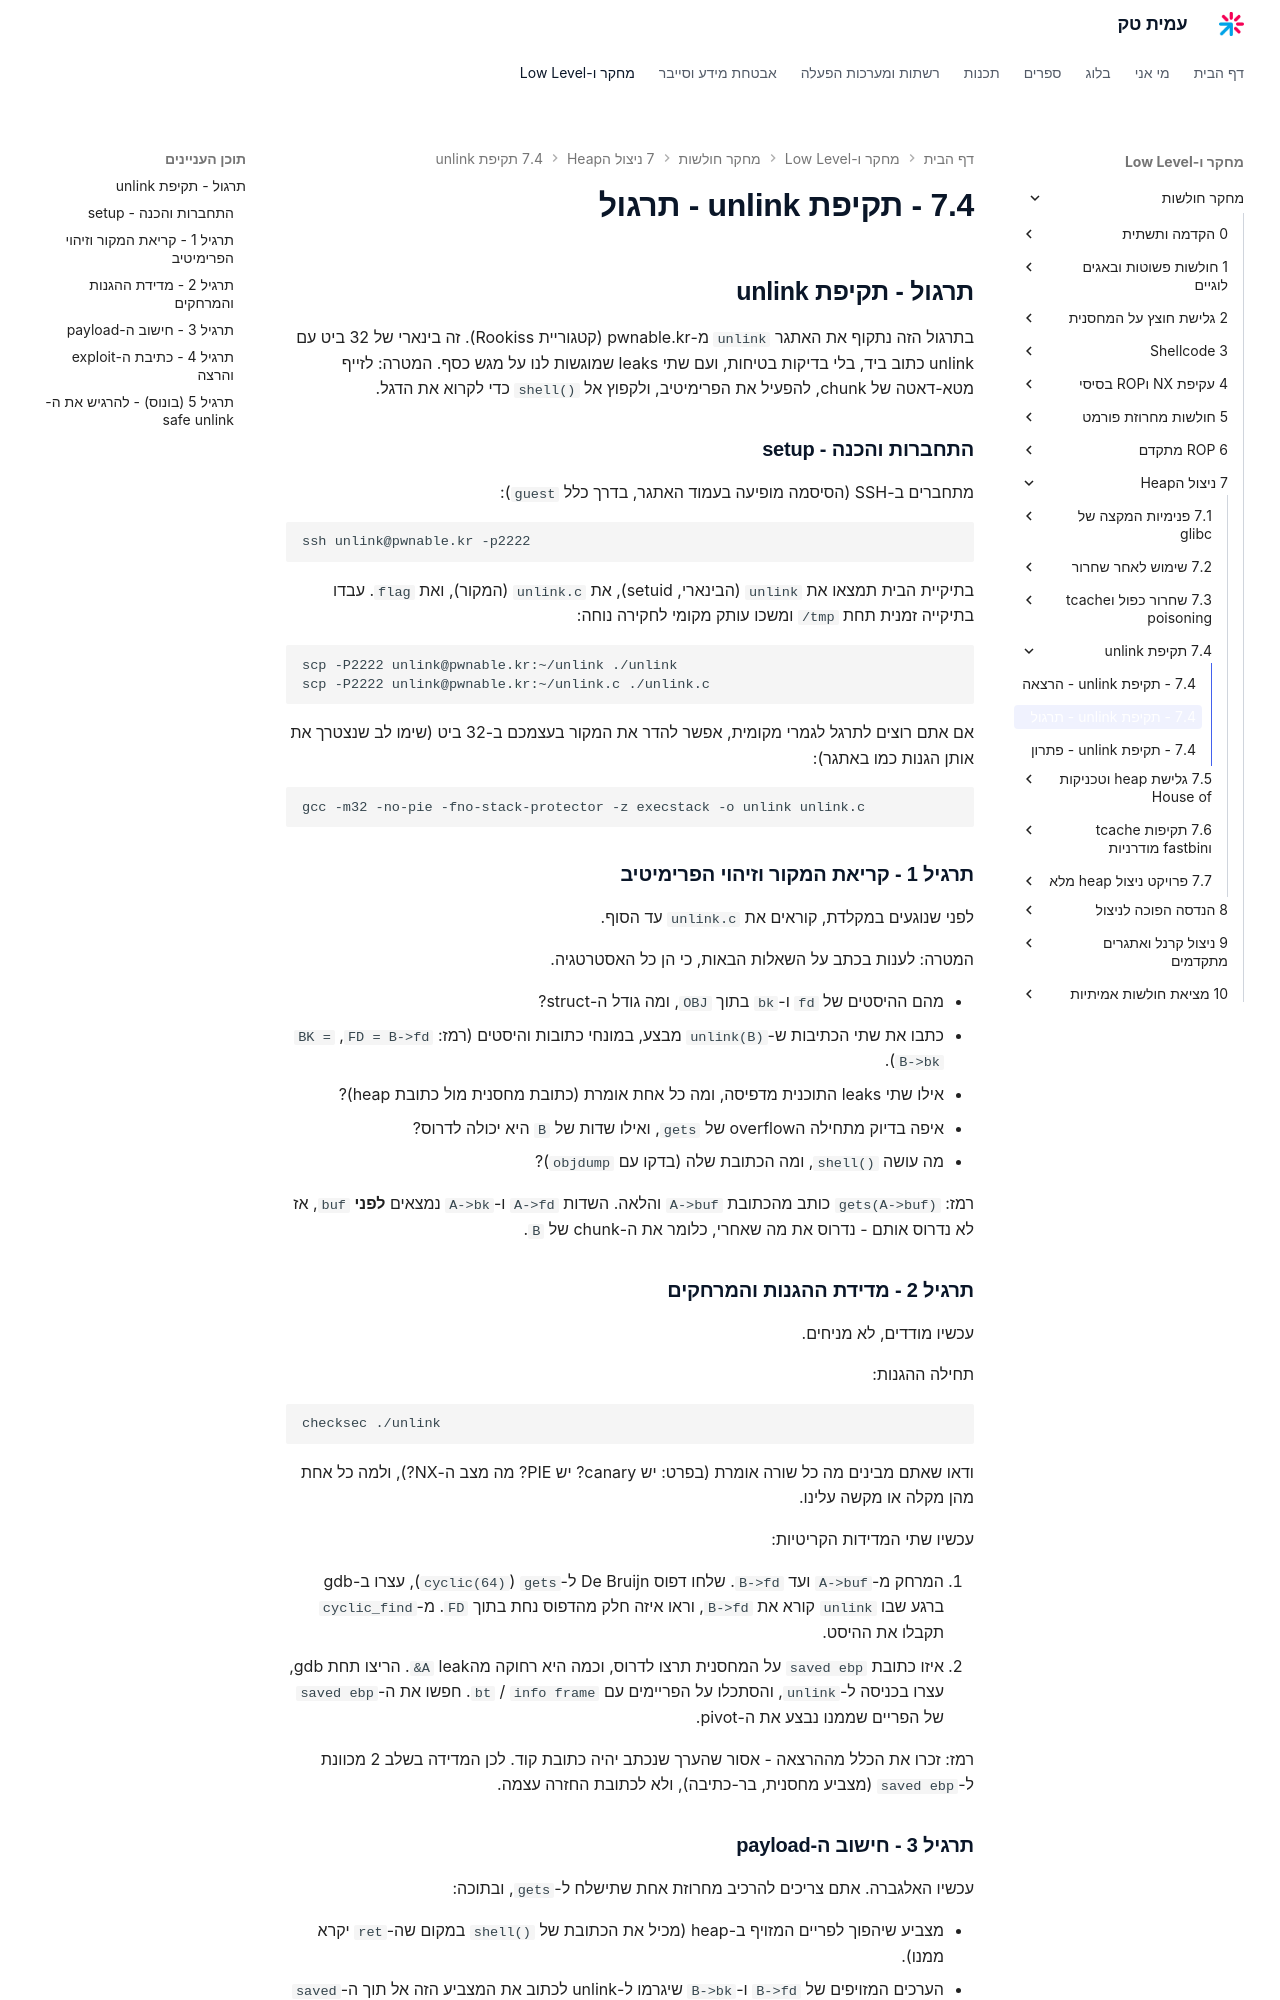

repository: AmitPinchasi/amittech · page: מחקר-חולשות/7 - ניצול הHeap/7.4 - תקיפת unlink/7.4 - תקיפת unlink - תרגול/index.html · generator: mkdocs

## תרגול - תקיפת unlink

בתרגול הזה נתקוף את האתגר `unlink` מ-pwnable.kr (קטגוריית Rookiss). זה בינארי של 32 ביט עם unlink כתוב ביד, בלי בדיקות בטיחות, ועם שתי leaks שמוגשות לנו על מגש כסף. המטרה: לזייף מטא-דאטה של chunk, להפעיל את הפרימיטיב, ולקפוץ אל `shell()` כדי לקרוא את הדגל.

### התחברות והכנה - setup

מתחברים ב-SSH (הסיסמה מופיעה בעמוד האתגר, בדרך כלל `guest`):

```bash
ssh unlink@pwnable.kr -p2222
```

בתיקיית הבית תמצאו את `unlink` (הבינארי, setuid), את `unlink.c` (המקור), ואת `flag`. עבדו בתיקייה זמנית תחת `/tmp` ומשכו עותק מקומי לחקירה נוחה:

```bash
scp -P2222 unlink@pwnable.kr:~/unlink ./unlink
scp -P2222 unlink@pwnable.kr:~/unlink.c ./unlink.c
```

אם אתם רוצים לתרגל לגמרי מקומית, אפשר להדר את המקור בעצמכם ב-32 ביט (שימו לב שנצטרך את אותן הגנות כמו באתגר):

```bash
gcc -m32 -no-pie -fno-stack-protector -z execstack -o unlink unlink.c
```

### תרגיל 1 - קריאת המקור וזיהוי הפרימיטיב

לפני שנוגעים במקלדת, קוראים את `unlink.c` עד הסוף.

המטרה: לענות בכתב על השאלות הבאות, כי הן כל האסטרטגיה.

- מהם ההיסטים של `fd` ו-`bk` בתוך `OBJ`, ומה גודל ה-struct?
- כתבו את שתי הכתיבות ש-`unlink(B)` מבצע, במונחי כתובות והיסטים (רמז: `FD = B->fd`, `BK = B->bk`).
- אילו שתי leaks התוכנית מדפיסה, ומה כל אחת אומרת (כתובת מחסנית מול כתובת heap)?
- איפה בדיוק מתחילה הoverflow של `gets`, ואילו שדות של `B` היא יכולה לדרוס?
- מה עושה `shell()`, ומה הכתובת שלה (בדקו עם `objdump`)?

רמז: `gets(A->buf)` כותב מהכתובת `A->buf` והלאה. השדות `A->fd` ו-`A->bk` נמצאים **לפני** `buf`, אז לא נדרוס אותם - נדרוס את מה שאחרי, כלומר את ה-chunk של `B`.

### תרגיל 2 - מדידת ההגנות והמרחקים

עכשיו מודדים, לא מניחים.

תחילה ההגנות:

```bash
checksec ./unlink
```

ודאו שאתם מבינים מה כל שורה אומרת (בפרט: יש canary? יש PIE? מה מצב ה-NX?), ולמה כל אחת מהן מקלה או מקשה עלינו.

עכשיו שתי המדידות הקריטיות:

1. המרחק מ-`A->buf` ועד `B->fd`. שלחו דפוס De Bruijn ל-`gets` (`cyclic(64)`), עצרו ב-gdb ברגע שבו `unlink` קורא את `B->fd`, וראו איזה חלק מהדפוס נחת בתוך `FD`. מ-`cyclic_find` תקבלו את ההיסט.
2. איזו כתובת `saved ebp` על המחסנית תרצו לדרוס, וכמה היא רחוקה מהleak `&A`. הריצו תחת gdb, עצרו בכניסה ל-`unlink`, והסתכלו על הפריימים עם `info frame` / `bt`. חפשו את ה-`saved ebp` של הפריים שממנו נבצע את ה-pivot.

רמז: זכרו את הכלל מההרצאה - אסור שהערך שנכתב יהיה כתובת קוד. לכן המדידה בשלב 2 מכוונת ל-`saved ebp` (מצביע מחסנית, בר-כתיבה), ולא לכתובת החזרה עצמה.
